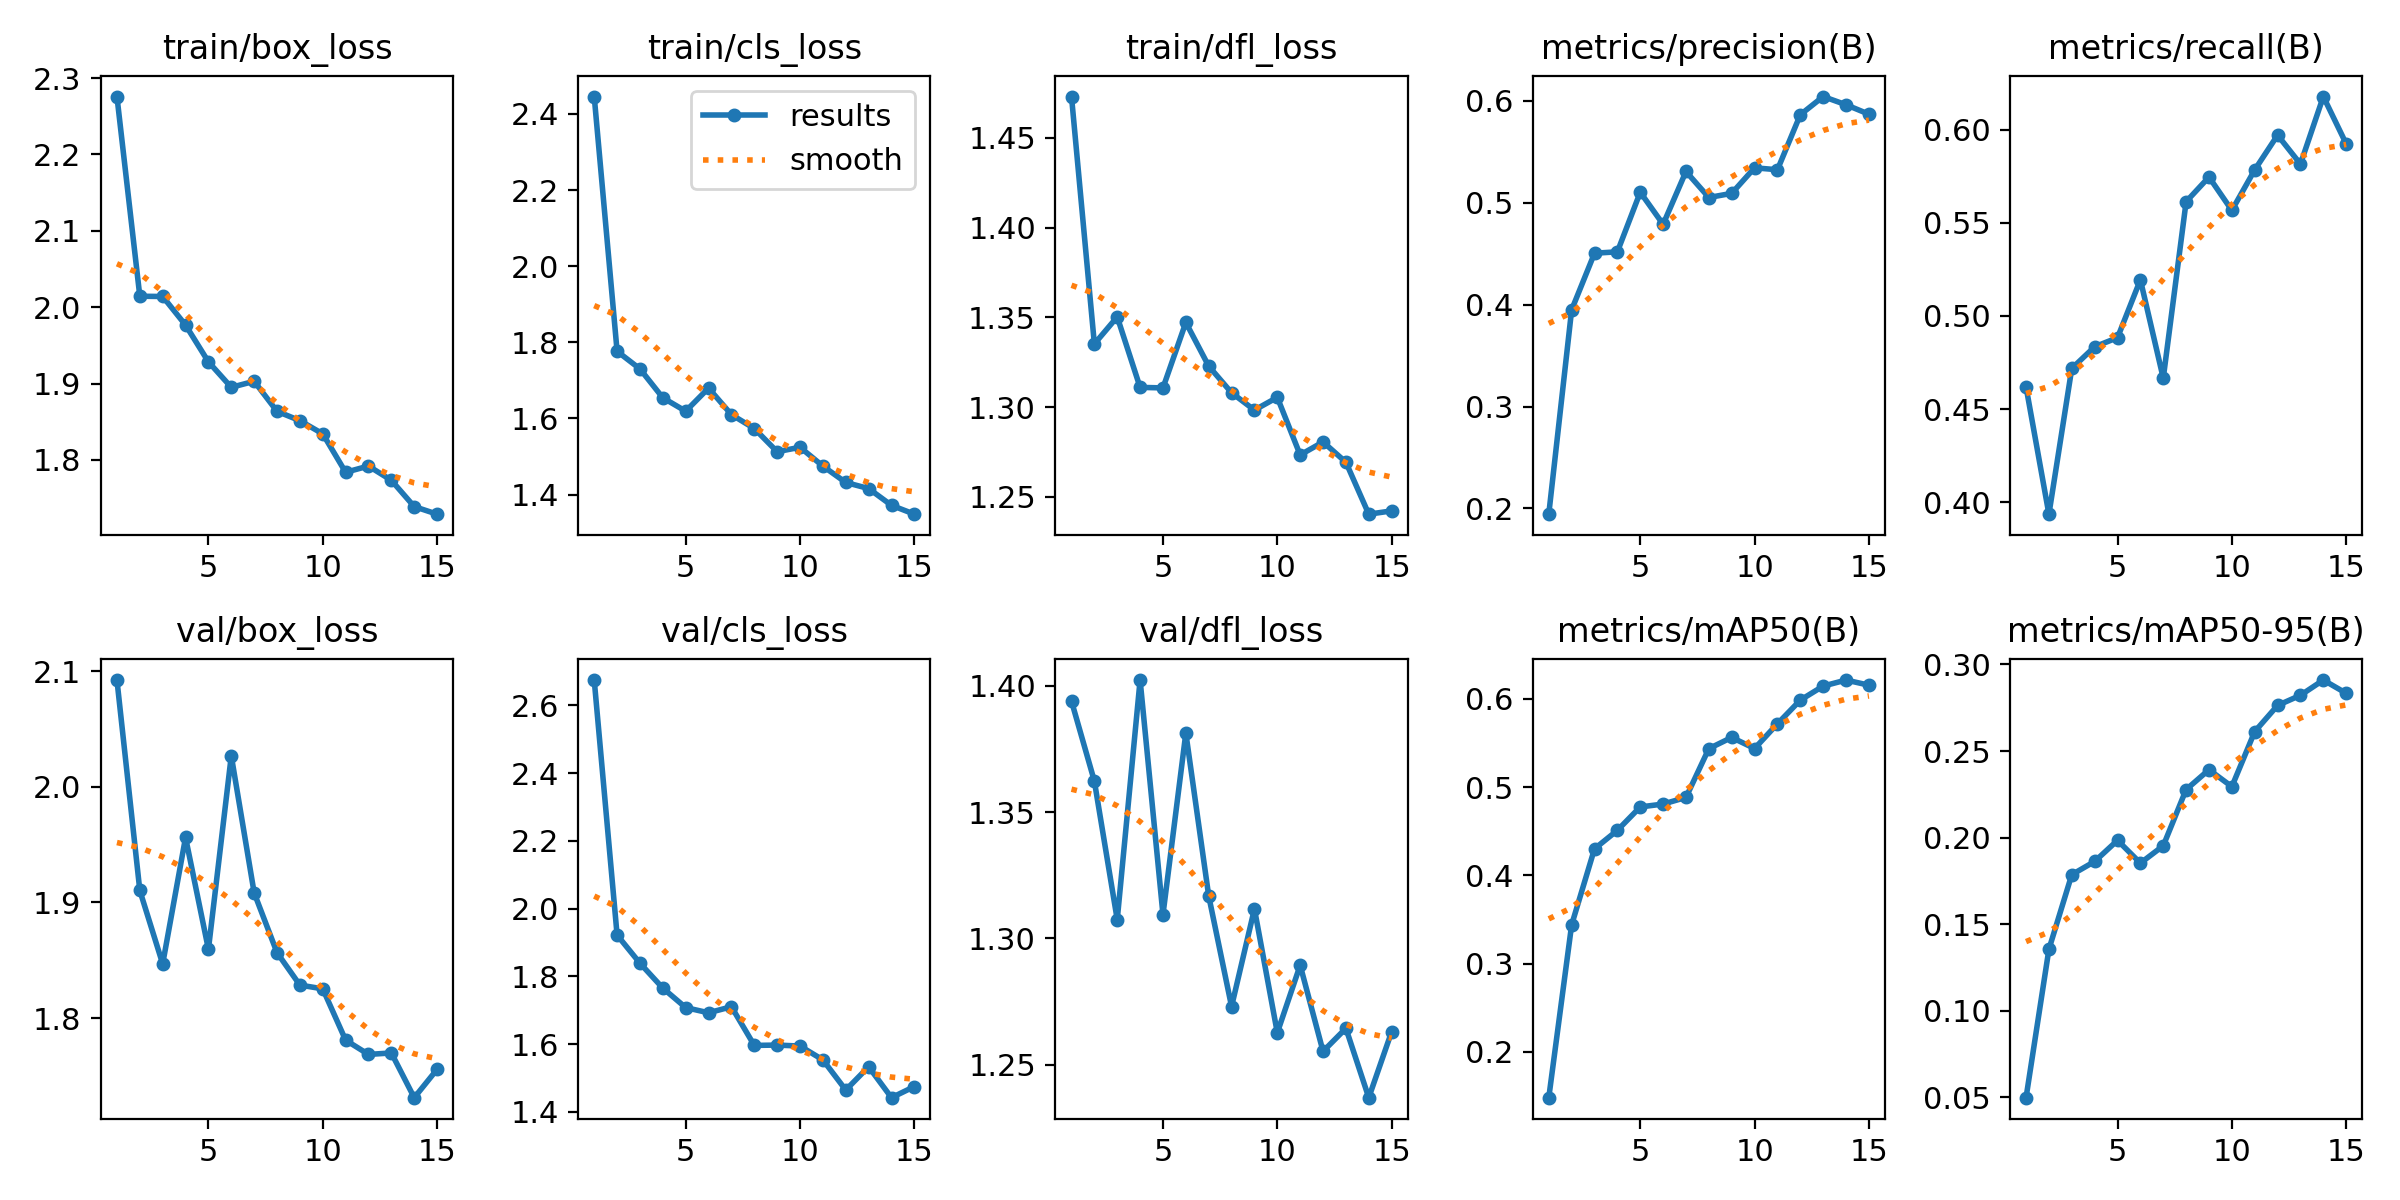

The table this chart was drawn from, first rows:
epoch, time, train/box_loss, train/cls_loss, train/dfl_loss, metrics/precision(B), metrics/recall(B), metrics/mAP50(B), metrics/mAP50-95(B), val/box_loss, val/cls_loss, val/dfl_loss, lr/pg0, lr/pg1, lr/pg2
1, 45.87, 2.276, 2.446, 1.473, 0.1943, 0.4619, 0.1482, 0.04986, 2.092, 2.675, 1.394, 0.0006538, 0.0006538, 0.0006538
2, 85.43, 2.014, 1.776, 1.335, 0.395, 0.3935, 0.3441, 0.1356, 1.91, 1.922, 1.362, 0.001233, 0.001233, 0.001233
3, 126.2, 2.014, 1.73, 1.35, 0.4505, 0.4718, 0.4302, 0.1786, 1.847, 1.839, 1.307, 0.001725, 0.001725, 0.001725
4, 161.8, 1.977, 1.654, 1.311, 0.4519, 0.4834, 0.4512, 0.1863, 1.956, 1.765, 1.402, 0.001604, 0.001604, 0.001604
5, 197.6, 1.928, 1.619, 1.311, 0.5104, 0.4883, 0.4777, 0.1985, 1.86, 1.708, 1.309, 0.001472, 0.001472, 0.001472
6, 256.3, 1.895, 1.68, 1.347, 0.4789, 0.5194, 0.4809, 0.1853, 2.027, 1.693, 1.381, 0.00134, 0.00134, 0.00134
7, 283.7, 1.903, 1.61, 1.323, 0.5308, 0.4666, 0.4884, 0.1953, 1.908, 1.71, 1.317, 0.001208, 0.001208, 0.001208
8, 317.6, 1.864, 1.573, 1.308, 0.5052, 0.5614, 0.5437, 0.2278, 1.857, 1.596, 1.273, 0.001076, 0.001076, 0.001076
9, 350.7, 1.851, 1.513, 1.298, 0.5093, 0.5747, 0.5565, 0.2392, 1.829, 1.597, 1.312, 0.000944, 0.000944, 0.000944
10, 375.9, 1.834, 1.524, 1.305, 0.5344, 0.5568, 0.5439, 0.2295, 1.825, 1.594, 1.263, 0.000812, 0.000812, 0.000812
11, 408.8, 1.784, 1.475, 1.273, 0.5325, 0.5785, 0.5719, 0.2613, 1.781, 1.554, 1.289, 0.00068, 0.00068, 0.00068
12, 437.2, 1.792, 1.432, 1.281, 0.5865, 0.5972, 0.5987, 0.2764, 1.769, 1.464, 1.255, 0.000548, 0.000548, 0.000548
13, 472, 1.773, 1.416, 1.269, 0.6044, 0.5817, 0.6146, 0.2822, 1.77, 1.533, 1.264, 0.000416, 0.000416, 0.000416
14, 503.1, 1.739, 1.372, 1.24, 0.5963, 0.6179, 0.6215, 0.291, 1.731, 1.442, 1.237, 0.000284, 0.000284, 0.000284
15, 537, 1.729, 1.348, 1.242, 0.587, 0.5925, 0.6156, 0.2834, 1.756, 1.475, 1.263, 0.000152, 0.000152, 0.000152
